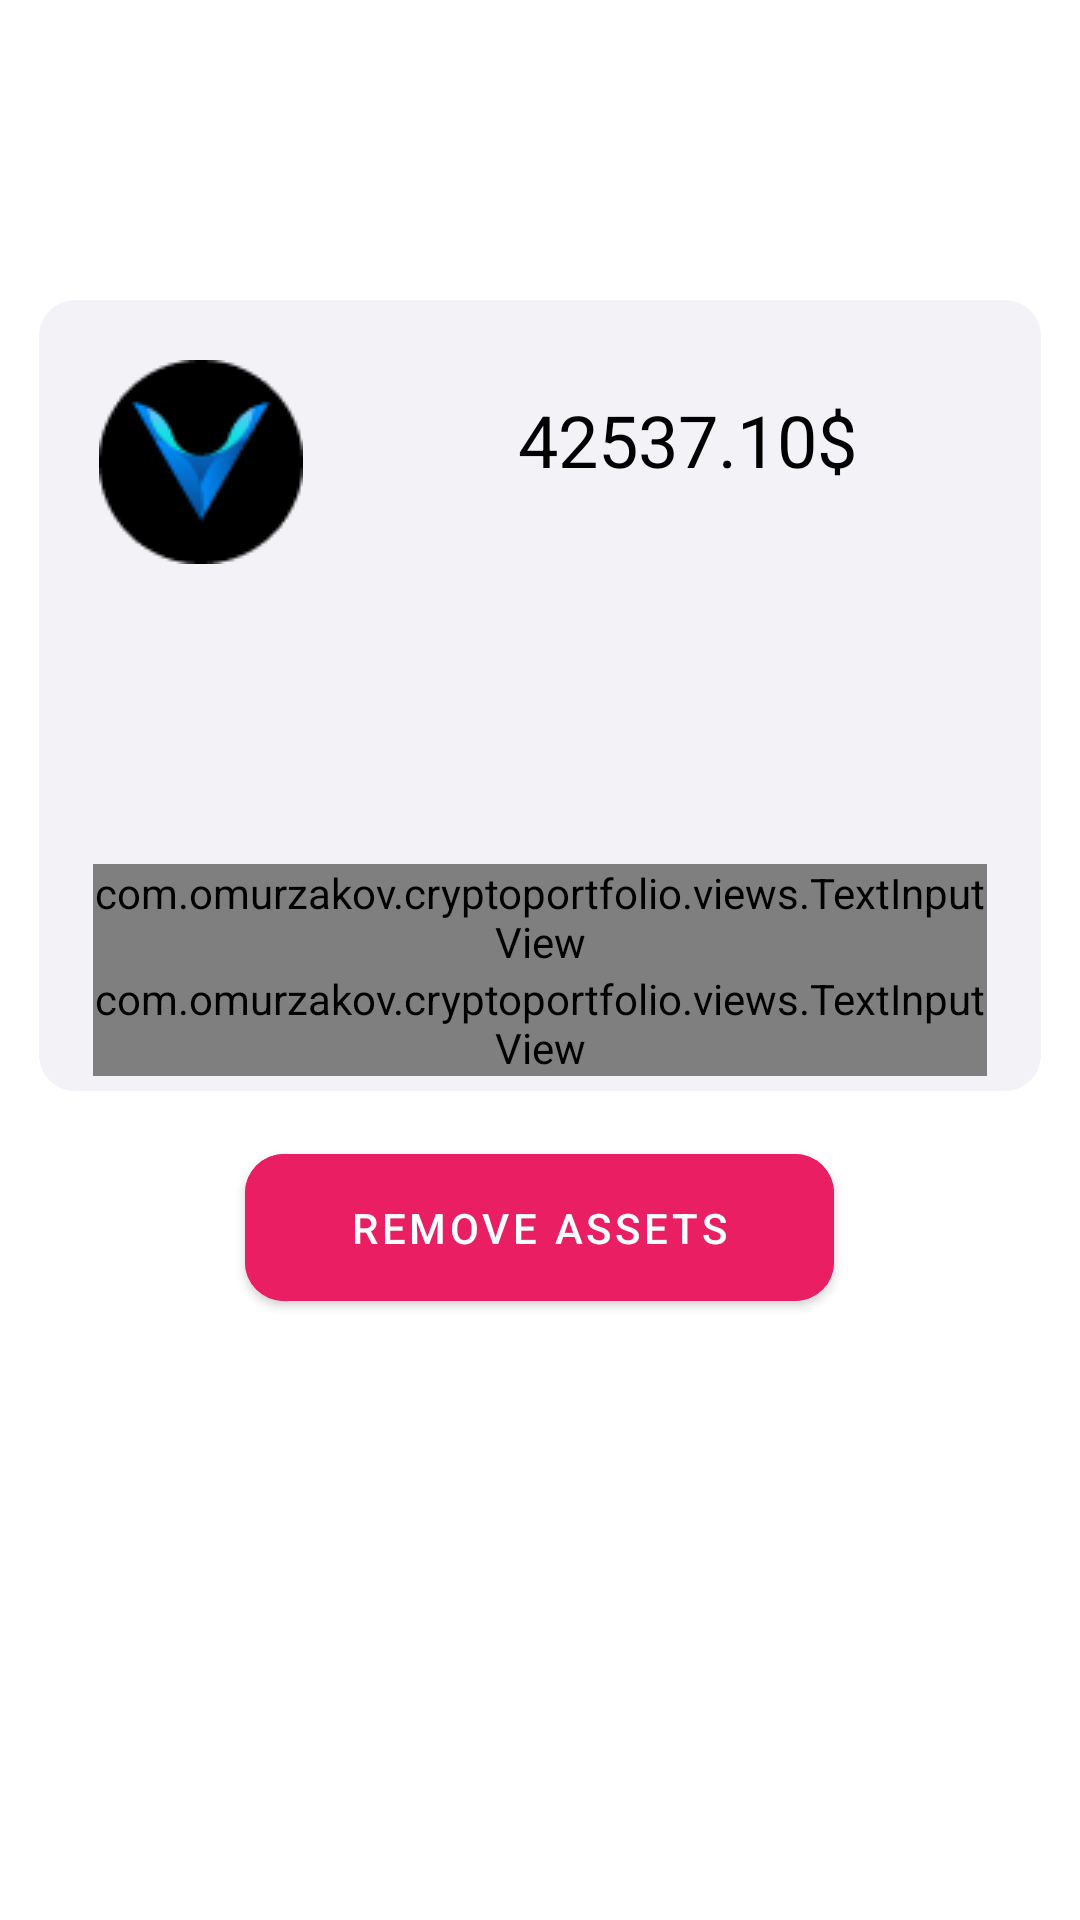

The Android layout XML behind this screen, and the referenced resources:
<!-- AndroidManifest.xml: application theme Theme.CryptoPortfolio -->
<!-- res/layout/fragment_remove_crypto.xml -->
<?xml version="1.0" encoding="utf-8"?>
<androidx.coordinatorlayout.widget.CoordinatorLayout xmlns:android="http://schemas.android.com/apk/res/android"
    xmlns:app="http://schemas.android.com/apk/res-auto"
    xmlns:tools="http://schemas.android.com/tools"
    android:layout_width="match_parent"
    android:layout_height="match_parent"
    tools:context=".fragments.AddCryptoFragment">

    <LinearLayout
        android:layout_width="match_parent"
        android:layout_height="wrap_content"
        android:gravity="center"
        android:orientation="vertical">

        <androidx.constraintlayout.widget.ConstraintLayout
            android:layout_width="match_parent"
            android:layout_height="wrap_content"
            android:layout_marginHorizontal="13dp"
            android:layout_marginTop="100dp"
            android:background="@drawable/shape">

            <LinearLayout
                android:layout_width="match_parent"
                android:layout_height="wrap_content"
                android:gravity="center"
                android:orientation="vertical"
                tools:ignore="MissingConstraints">

                <LinearLayout
                    android:layout_width="match_parent"
                    android:layout_height="wrap_content"
                    android:gravity="start"
                    android:orientation="horizontal"
                    tools:ignore="MissingConstraints,UseCompoundDrawables">

                    <ImageView
                        android:id="@+id/cryptoLogo"
                        android:layout_width="wrap_content"
                        android:layout_height="wrap_content"
                        android:layout_marginHorizontal="15dp"
                        android:layout_marginTop="15dp"
                        android:src="@drawable/veil"
                        tools:ignore="ContentDescription" />

                    <TextView
                        android:id="@+id/amount"
                        android:layout_width="match_parent"
                        android:layout_height="match_parent"
                        android:fontFamily="sans-serif"
                        android:gravity="center"
                        android:text="42537.10$"
                        android:textColor="@color/black"
                        android:textSize="24sp" />
                </LinearLayout>


                <com.omurzakov.cryptoportfolio.views.TextInputView
                    android:id="@+id/cryptoQuantity"
                    android:layout_width="match_parent"
                    android:layout_height="wrap_content"
                    android:layout_marginHorizontal="13dp"
                    android:layout_marginTop="100dp"
                    app:hint="BTC" />

                <com.omurzakov.cryptoportfolio.views.TextInputView
                    android:id="@+id/usdQuantity"
                    android:layout_width="match_parent"
                    android:layout_height="wrap_content"
                    android:layout_marginHorizontal="13dp"
                    app:hint="USD" />
            </LinearLayout>
        </androidx.constraintlayout.widget.ConstraintLayout>

        
        <com.google.android.material.button.MaterialButton
            android:id="@+id/saveButton"
            android:layout_width="wrap_content"
            android:layout_height="wrap_content"
            android:layout_marginTop="15dp"
            android:backgroundTint="#E91E63"
            android:paddingHorizontal="35dp"
            android:paddingVertical="15dp"
            android:text="@string/remove_assets"
            app:cornerRadius="13dp" />
        
    </LinearLayout>

</androidx.coordinatorlayout.widget.CoordinatorLayout>
<!-- resources referenced by this layout -->
<resources>
  <!-- drawable shape (drawable) -->
  <shape
      xmlns:android="http://schemas.android.com/apk/res/android"
      android:shape="rectangle"   >
  
      <solid
          android:color="#F2F2F7" >
      </solid>
  
      <stroke
          android:width="2dp"
          android:color="#F2F2F7" >
      </stroke>
  
      <padding
          android:left="5dp"
          android:top="5dp"
          android:right="5dp"
          android:bottom="5dp"    >
      </padding>
  
      <corners
          android:radius="11dp"   >
      </corners>
  
  </shape>
  <!-- drawable veil: png bitmap (drawable, 2532 bytes) -->
  <string name="remove_assets">Remove assets</string>
  <style name="Theme.CryptoPortfolio" parent="Theme.MaterialComponents.DayNight.DarkActionBar">
          
          <item name="colorPrimary">@color/purple_500</item>
          <item name="colorPrimaryVariant">@color/purple_700</item>
          <item name="colorOnPrimary">@color/white</item>
          
          <item name="colorSecondary">@color/teal_200</item>
          <item name="colorSecondaryVariant">@color/teal_700</item>
          <item name="colorOnSecondary">@color/black</item>
          
          <item name="android:statusBarColor" tools:targetApi="l">?attr/colorPrimaryVariant</item>
          
      </style>
  <!-- not gathered from this repository: default colours our renderer supplied (Android Studio template values) -->
  <color name="purple_500">#FF6200EE</color>
  <color name="purple_700">#FF3700B3</color>
  <color name="teal_200">#FF03DAC5</color>
  <color name="teal_700">#FF018786</color>
  <color name="black">#FF000000</color>
  <color name="white">#FFFFFFFF</color>
</resources>
